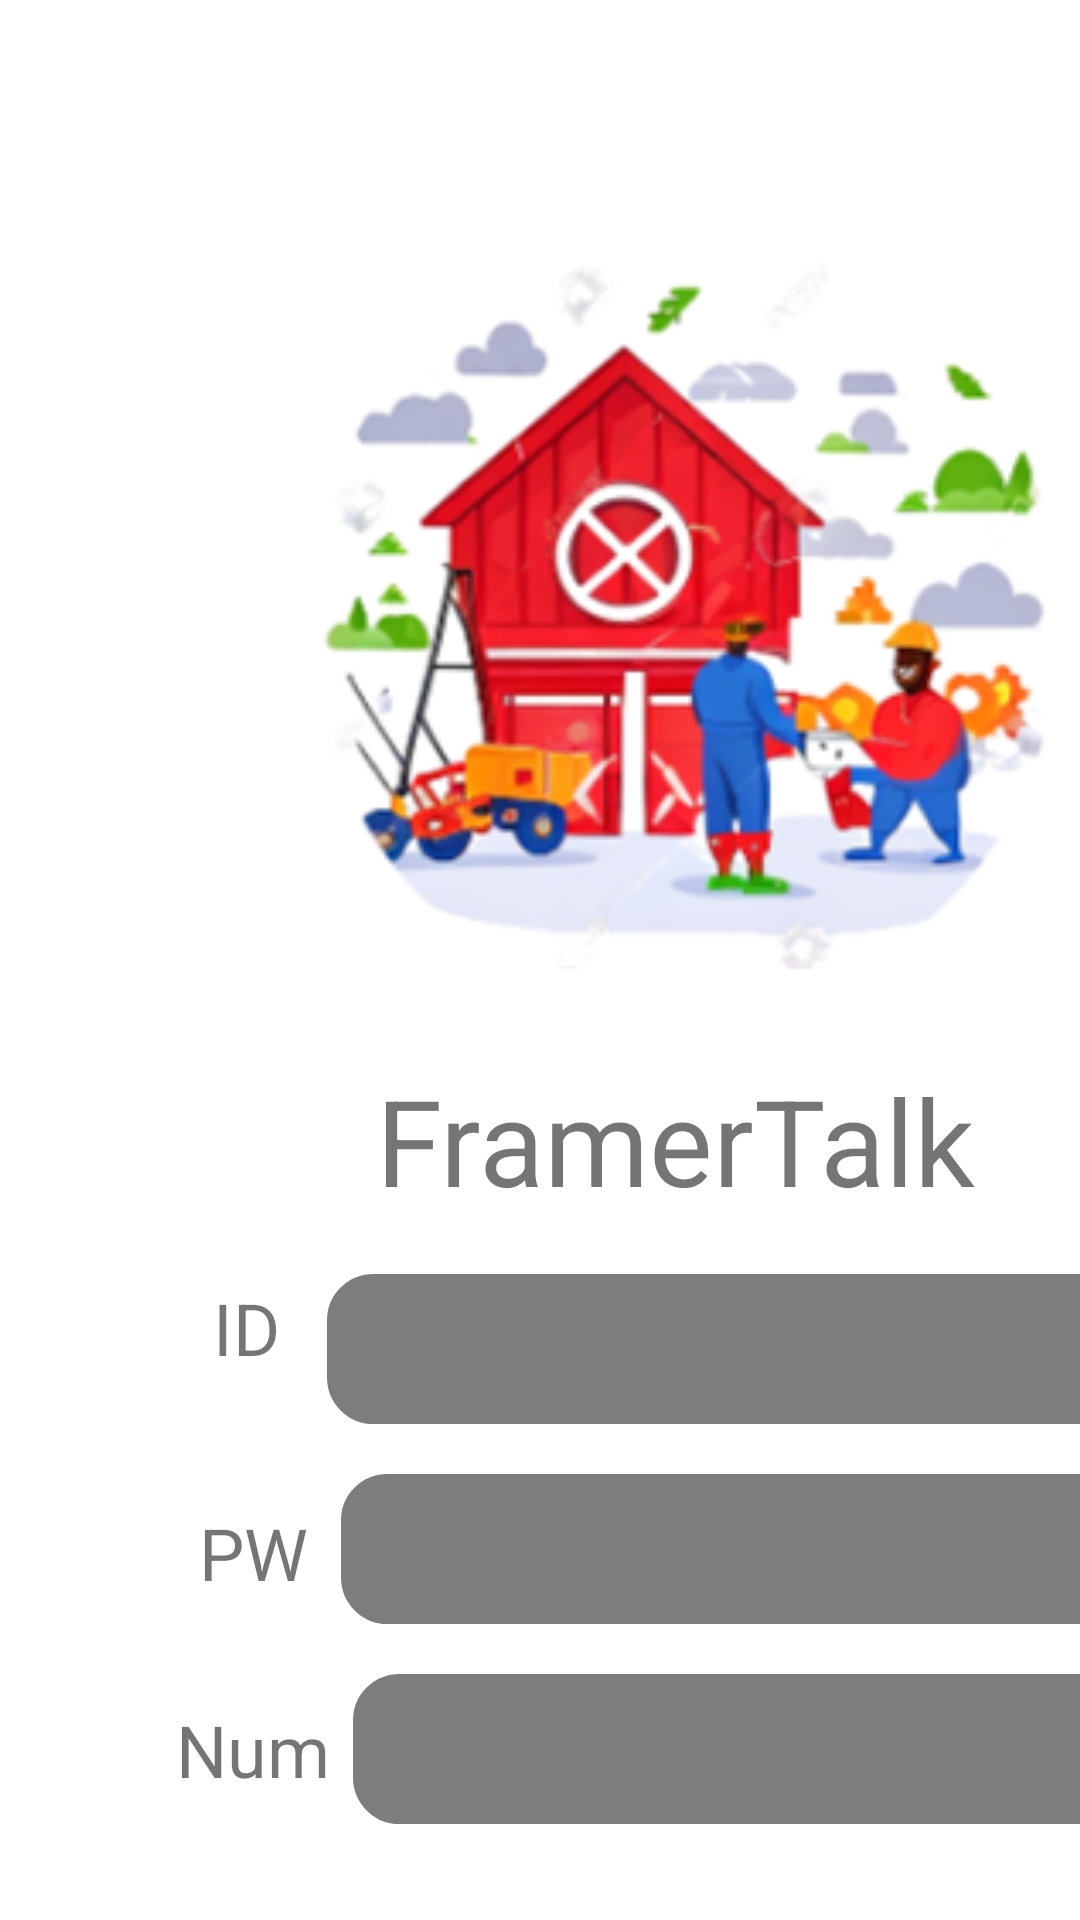

Produce the Android XML layout that renders to this screen, including the resource entries it uses.
<!-- AndroidManifest.xml: application theme Theme.MoComProject -->
<!-- res/layout/reigsterview.xml -->
<?xml version="1.0" encoding="utf-8"?>

<androidx.constraintlayout.widget.ConstraintLayout xmlns:android="http://schemas.android.com/apk/res/android"
    xmlns:app="http://schemas.android.com/apk/res-auto"
    xmlns:tools="http://schemas.android.com/tools"
    android:layout_width="match_parent"
    android:layout_height="match_parent">


    <androidx.constraintlayout.widget.Guideline
        android:id="@+id/guidelineTop"
        android:layout_width="wrap_content"
        android:layout_height="wrap_content"
        android:orientation="horizontal"
        app:layout_constraintGuide_begin="45dp" />

    <androidx.constraintlayout.widget.Guideline
        android:id="@+id/guidelineBottom"
        android:layout_width="wrap_content"
        android:layout_height="wrap_content"
        android:orientation="horizontal"
        app:layout_constraintGuide_begin="784dp" />

    <androidx.constraintlayout.widget.Guideline
        android:id="@+id/guidelineStart"
        android:layout_width="wrap_content"
        android:layout_height="wrap_content"
        android:orientation="vertical"
        app:layout_constraintGuide_begin="55dp" />

    <androidx.constraintlayout.widget.Guideline
        android:id="@+id/guidelineEnd"
        android:layout_width="wrap_content"
        android:layout_height="wrap_content"
        android:orientation="vertical"
        app:layout_constraintGuide_begin="395dp" />

    <androidx.constraintlayout.widget.Guideline
        android:id="@+id/guideId"
        android:layout_width="wrap_content"
        android:layout_height="wrap_content"
        android:orientation="horizontal"
        app:layout_constraintGuide_begin="408dp" />

    <androidx.constraintlayout.widget.Guideline
        android:id="@+id/guidelineRegister"
        android:layout_width="wrap_content"
        android:layout_height="wrap_content"
        android:orientation="horizontal"
        app:layout_constraintGuide_begin="558dp" />

    <androidx.constraintlayout.widget.Guideline
        android:id="@+id/guidelineBetweenIDPW"
        android:layout_width="wrap_content"
        android:layout_height="wrap_content"
        android:orientation="horizontal"
        app:layout_constraintGuide_begin="477dp" />


    <ImageView
        android:id="@+id/imageView"
        android:layout_width="284dp"
        android:layout_height="307dp"
        app:layout_constraintEnd_toEndOf="@id/guidelineEnd"
        app:layout_constraintStart_toStartOf="@id/guidelineStart"
        app:layout_constraintTop_toBottomOf="@+id/guidelineTop"
        app:srcCompat="@drawable/home" />

    <TextView
        android:id="@+id/talkText"
        android:layout_width="wrap_content"
        android:layout_height="wrap_content"
        android:text="FramerTalk"
        android:textSize="40sp"
        app:layout_constraintBottom_toTopOf="@id/guideId"
        app:layout_constraintEnd_toStartOf="@id/guidelineEnd"
        app:layout_constraintStart_toStartOf="@id/guidelineStart"
        app:layout_constraintTop_toBottomOf="@+id/imageView"
        />

    <TextView
        android:id="@+id/idText"
        android:layout_width="wrap_content"
        android:layout_height="wrap_content"
        android:text="ID"
        android:textSize="24sp"
        app:layout_constraintBottom_toTopOf="@+id/guidelineBetweenIDPW"
        app:layout_constraintEnd_toStartOf="@+id/idEdt"
        app:layout_constraintStart_toStartOf="@+id/guidelineStart"
        app:layout_constraintTop_toBottomOf="@id/guideId" />

    <TextView
        android:id="@+id/pwText"
        android:layout_width="wrap_content"
        android:layout_height="wrap_content"
        android:text="PW"
        android:textSize="24sp"
        app:layout_constraintBottom_toTopOf="@id/guidelineRegister"
        app:layout_constraintEnd_toStartOf="@id/pwEdt"
        app:layout_constraintStart_toStartOf="@id/guidelineStart"
        app:layout_constraintTop_toBottomOf="@id/guidelineBetweenIDPW" />

    <EditText
        android:id="@+id/idEdt"
        android:layout_width="270sp"
        android:layout_height="wrap_content"
        android:background="@drawable/buttonshape"
        app:layout_constraintBottom_toTopOf="@id/pwEdt"
        app:layout_constraintEnd_toEndOf="@id/guidelineEnd"
        app:layout_constraintTop_toBottomOf="@id/guideId"
        app:layout_constraintStart_toEndOf="@+id/idText"
        android:textColor="@color/white"
        />

    <EditText
        android:id="@+id/pwEdt"
        android:layout_width="270sp"
        android:background="@drawable/buttonshape"
        android:layout_height="wrap_content"
        app:layout_constraintTop_toBottomOf="@+id/idEdt"
        app:layout_constraintEnd_toEndOf="@id/guidelineEnd"
        app:layout_constraintStart_toEndOf="@id/pwText"
        app:layout_constraintBottom_toTopOf="@id/guidelineRegister"
        android:textColor="@color/white"
        />

    <TextView
        android:id="@+id/phoneText"
        android:layout_width="wrap_content"
        android:layout_height="wrap_content"
        android:text="Num"
        android:textSize="24sp"
        app:layout_constraintEnd_toStartOf="@id/pwEdt"
        app:layout_constraintBottom_toBottomOf="@+id/phoneEdt"
        app:layout_constraintStart_toStartOf="@id/guidelineStart"
        app:layout_constraintTop_toBottomOf="@id/guidelineRegister" />

    <EditText
        android:id="@+id/phoneEdt"
        android:layout_width="270sp"
        android:background="@drawable/buttonshape"
        android:layout_height="wrap_content"
        app:layout_constraintEnd_toEndOf="@id/guidelineEnd"
        app:layout_constraintStart_toEndOf="@id/phoneText"
        app:layout_constraintTop_toTopOf="@id/guidelineRegister"
        android:textColor="@color/white"
        />

    <Button
        android:id="@+id/registerBtn"
        android:layout_width="wrap_content"
        android:layout_height="wrap_content"
        android:layout_marginEnd="40dp"
        android:background="@drawable/buttonshape"
        android:shadowColor="#7D7D7D"
        android:shadowRadius="5"
        android:text="회원가입"
        android:textColor="#FFFFFF"
        android:textSize="24sp"
        app:layout_constraintBottom_toTopOf="@+id/guidelineBottom"
        app:layout_constraintEnd_toEndOf="@id/guidelineEnd"
        app:layout_constraintTop_toBottomOf="@+id/guidelineRegister" />



</androidx.constraintlayout.widget.ConstraintLayout>
<!-- resources referenced by this layout -->
<resources>
  <color name="white">#FFFFFFFF</color>
  <!-- drawable buttonshape (drawable) -->
  <?xml version="1.0" encoding="utf-8"?>
  
  <shape xmlns:android="http://schemas.android.com/apk/res/android" android:shape="rectangle" >
      <corners
          android:radius="14dp"
          />
      <gradient
          android:angle="45"
          android:centerX="35%"
          android:centerColor="#7D7D7D"
          android:startColor="#7D7D7D"
          android:endColor="#7D7D7D"
          android:type="linear"
          />
      <padding
          android:left="0dp"
          android:top="0dp"
          android:right="0dp"
          android:bottom="0dp"
          />
      <size
          android:width="150dp"
          android:height="50dp"
          />
      <stroke
          android:width="3dp"
          android:color="#7D7D7D"
          />
  </shape>
  <!-- drawable home: bmp bitmap (drawable, 167750 bytes) -->
  <style name="Theme.MoComProject" parent="Theme.MaterialComponents.DayNight.NoActionBar">
          
          <item name="colorPrimary">@color/gray_500</item>
          <item name="colorPrimaryVariant">@color/gray_700</item>
          <item name="colorOnPrimary">@color/white</item>
          
          <item name="colorSecondary">@color/teal_200</item>
          <item name="colorSecondaryVariant">@color/teal_700</item>
          <item name="colorOnSecondary">@color/black</item>
          
          <item name="android:statusBarColor">?attr/colorPrimaryVariant</item>
          
      </style>
  <color name="gray_500">#7D7D7D</color>
  <color name="gray_700">#5D5D5D</color>
  <color name="teal_200">#FF03DAC5</color>
  <color name="teal_700">#FF018786</color>
  <color name="black">#FF000000</color>
</resources>
